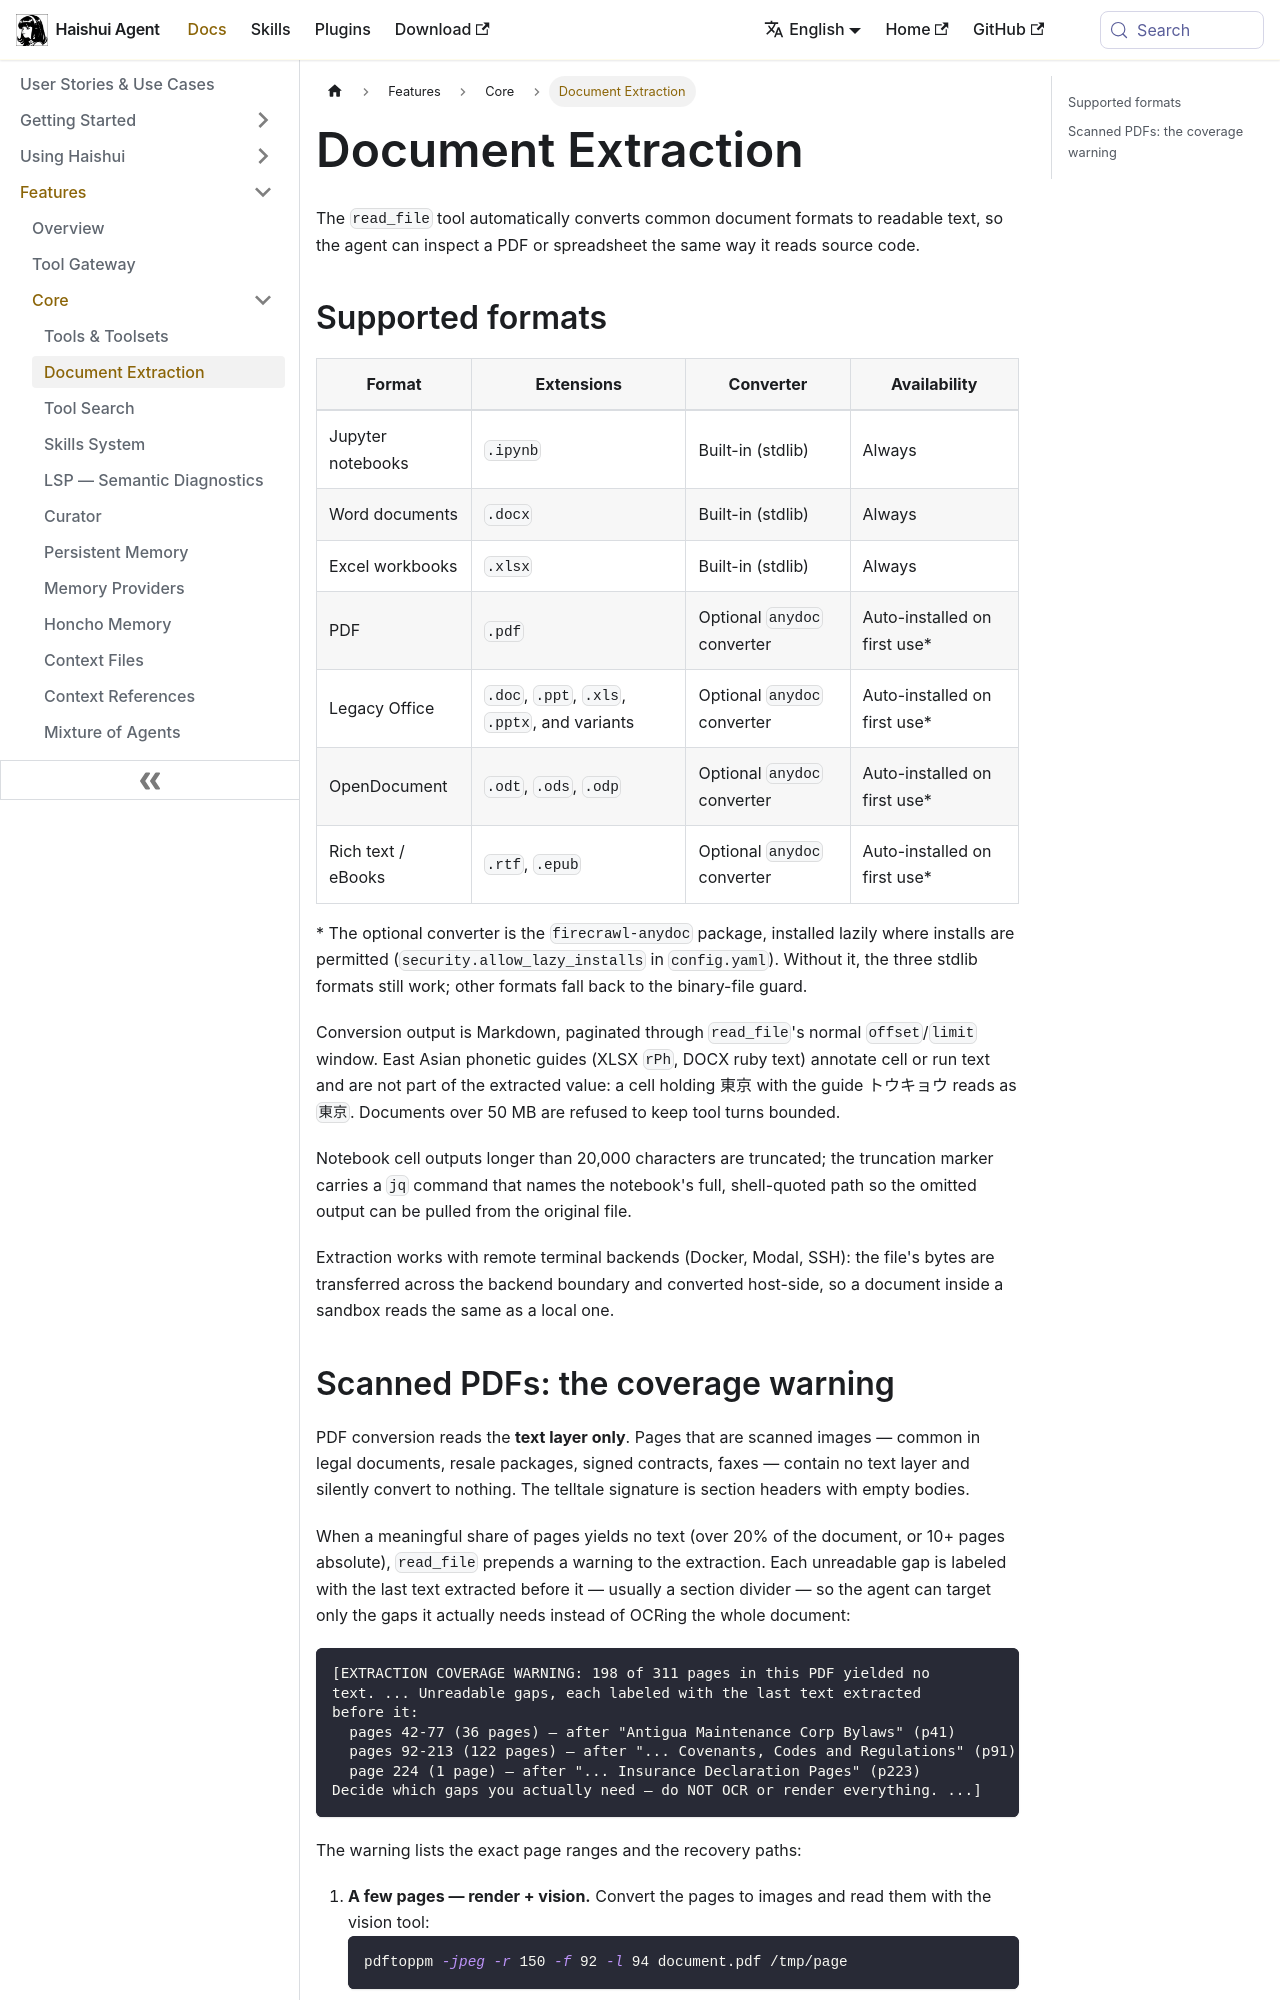

repository: aiqinghaiwork163/haishui-agent · page: docs/user-guide/features/document-extraction/index.html · generator: docusaurus

---
sidebar_position: 3
title: "Document Extraction"
description: "How read_file converts PDFs, Office documents, and notebooks to text — and what to do when a PDF is scanned images"
---

# Document Extraction

The `read_file` tool automatically converts common document formats to readable text, so the agent can inspect a PDF or spreadsheet the same way it reads source code.

## Supported formats

| Format | Extensions | Converter | Availability |
|--------|-----------|-----------|--------------|
| Jupyter notebooks | `.ipynb` | Built-in (stdlib) | Always |
| Word documents | `.docx` | Built-in (stdlib) | Always |
| Excel workbooks | `.xlsx` | Built-in (stdlib) | Always |
| PDF | `.pdf` | Optional `anydoc` converter | Auto-installed on first use* |
| Legacy Office | `.doc`, `.ppt`, `.xls`, `.pptx`, and variants | Optional `anydoc` converter | Auto-installed on first use* |
| OpenDocument | `.odt`, `.ods`, `.odp` | Optional `anydoc` converter | Auto-installed on first use* |
| Rich text / eBooks | `.rtf`, `.epub` | Optional `anydoc` converter | Auto-installed on first use* |

\* The optional converter is the `firecrawl-anydoc` package, installed lazily where installs are permitted (`security.allow_lazy_installs` in `config.yaml`). Without it, the three stdlib formats still work; other formats fall back to the binary-file guard.

Conversion output is Markdown, paginated through `read_file`'s normal `offset`/`limit` window. East Asian phonetic guides (XLSX `rPh`, DOCX ruby text) annotate cell or run text and are not part of the extracted value: a cell holding 東京 with the guide トウキョウ reads as `東京`. Documents over 50 MB are refused to keep tool turns bounded.

Notebook cell outputs longer than 20,000 characters are truncated; the truncation marker carries a `jq` command that names the notebook's full, shell-quoted path so the omitted output can be pulled from the original file.

Extraction works with remote terminal backends (Docker, Modal, SSH): the file's bytes are transferred across the backend boundary and converted host-side, so a document inside a sandbox reads the same as a local one.
